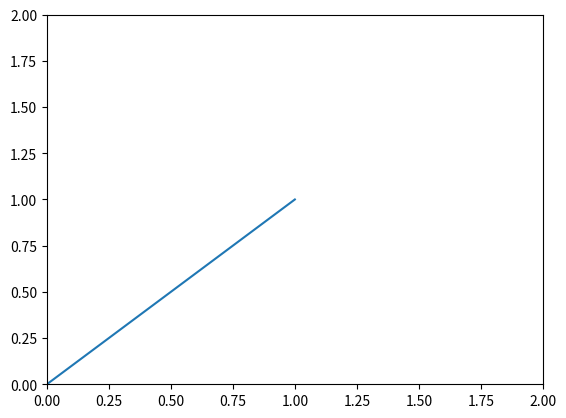

Source code (Python):
import matplotlib.pyplot as plt
import numpy as np

"""
transData：用于绘制基于数据的图形元素（点、线等），根据实际数据的坐标定位图形元素。
transAxes：用于绘制与数据无关的图形元素或注释（如图例、文本、箭头等），基于 Axes 的相对位置进行定位。
transLimits：用于将数据坐标转换为轴限坐标，常用于设置轴限范围。
transScale：用于将数据坐标转换为比例坐标，常用于绘制比例图表。

与 transData 的配合：transScale 通常与 transData 配合使用。在数据绘制过程中，transScale 负责处理比例变换，而 transData 负责将变换后的数据映射到显示设备上。两者结合可以完成更复杂的坐标变换。


"""

def test_matplotlib_scale():
    fig, ax = plt.subplots()

    # 设置 y 轴为对数刻度
    ax.set_yscale('linear')
    ax.set_yscale('log')

    # 绘制一条直线
    ax.plot([1, 2, 3], [1, 10, 100])

    # 使用 transScale 将数据坐标转换为比例坐标
    scale_coords = ax.transScale.transform((2, 10))
    print(f"Data (2, 10) in scale coordinates: {scale_coords}")

    
def test_matplotlib_transLimits():
    fig, ax = plt.subplots()

    ax.set_xlim(0, 2)
    ax.set_ylim(0, 1)
    # 绘制一条直线
    ax.plot([0, 1], [0, 1])

    # 获取当前坐标轴的限制
    print(f"xlim: {ax.get_xlim()}, ylim: {ax.get_ylim()}")

    # 使用 transLimits 将数据坐标转换为轴限坐标
    limit_coords = ax.transLimits.transform((1, 1))
    print(f"Data (0.5, 0.5) in limit coordinates: {limit_coords}")

def test_matplotlib_transData():
    fig, ax = plt.subplots()

    ax.set_xlim(0, 2)
    ax.set_ylim(0, 2)
    # 绘制一条直线
    ax.plot([0, 1], [0, 1])
    # 使用 transData 将数据坐标转换为轴限坐标
    phy_coords = ax.transData.transform((1, 1))
    print(f"Data (1, 1) in physical coordinates: {phy_coords}")

    data_coords = ax.transData.inverted().transform(phy_coords)
    print(f"Physical {phy_coords} in data coordinates: {data_coords}")
    assert np.allclose(data_coords, (1, 1))
    
    # Axes坐标系是基于 Axes 容器的相对坐标系，范围始终是固定的 (0, 0) 到 (1, 1)。
    # (0, 0) 代表 Axes 的左下角，(1, 1) 代表 Axes 的右上角。
    # 无论坐标轴范围如何变化，transAxes 始终按照相对位置定位。
    axes_coords = ax.transAxes.transform((1, 1)) # 
    print(f"Axes (1, 1) in axes coordinates: {axes_coords}")

    # ax.transLimits.transform 数据坐标转为轴限坐标 
    limit_coords = ax.transLimits.transform((1, 1))
    print(f"Data (1, 1) in limit coordinates: {limit_coords}")
    print(f'{ax.transLimits.inverted().transform(limit_coords)=}')   

def test_matplotlib_transAxes():
    fig, ax = plt.subplots()

    # 绘制线性图
    ax.plot([0, 10], [0, 10])
    # 在 Axes 坐标 (0.5, 0.5) 添加文本，表示 Axes 的中心
    ax.text(0.5, 0.5, 'Center of Axes', transform=ax.transAxes)


if __name__ == "__main__":
    if 0:
        test_matplotlib_scale()
    if 0:
        test_matplotlib_transLimits()
    if 1:
        test_matplotlib_transData()
    if 0:
        test_matplotlib_transAxes()
        
    plt.show()
